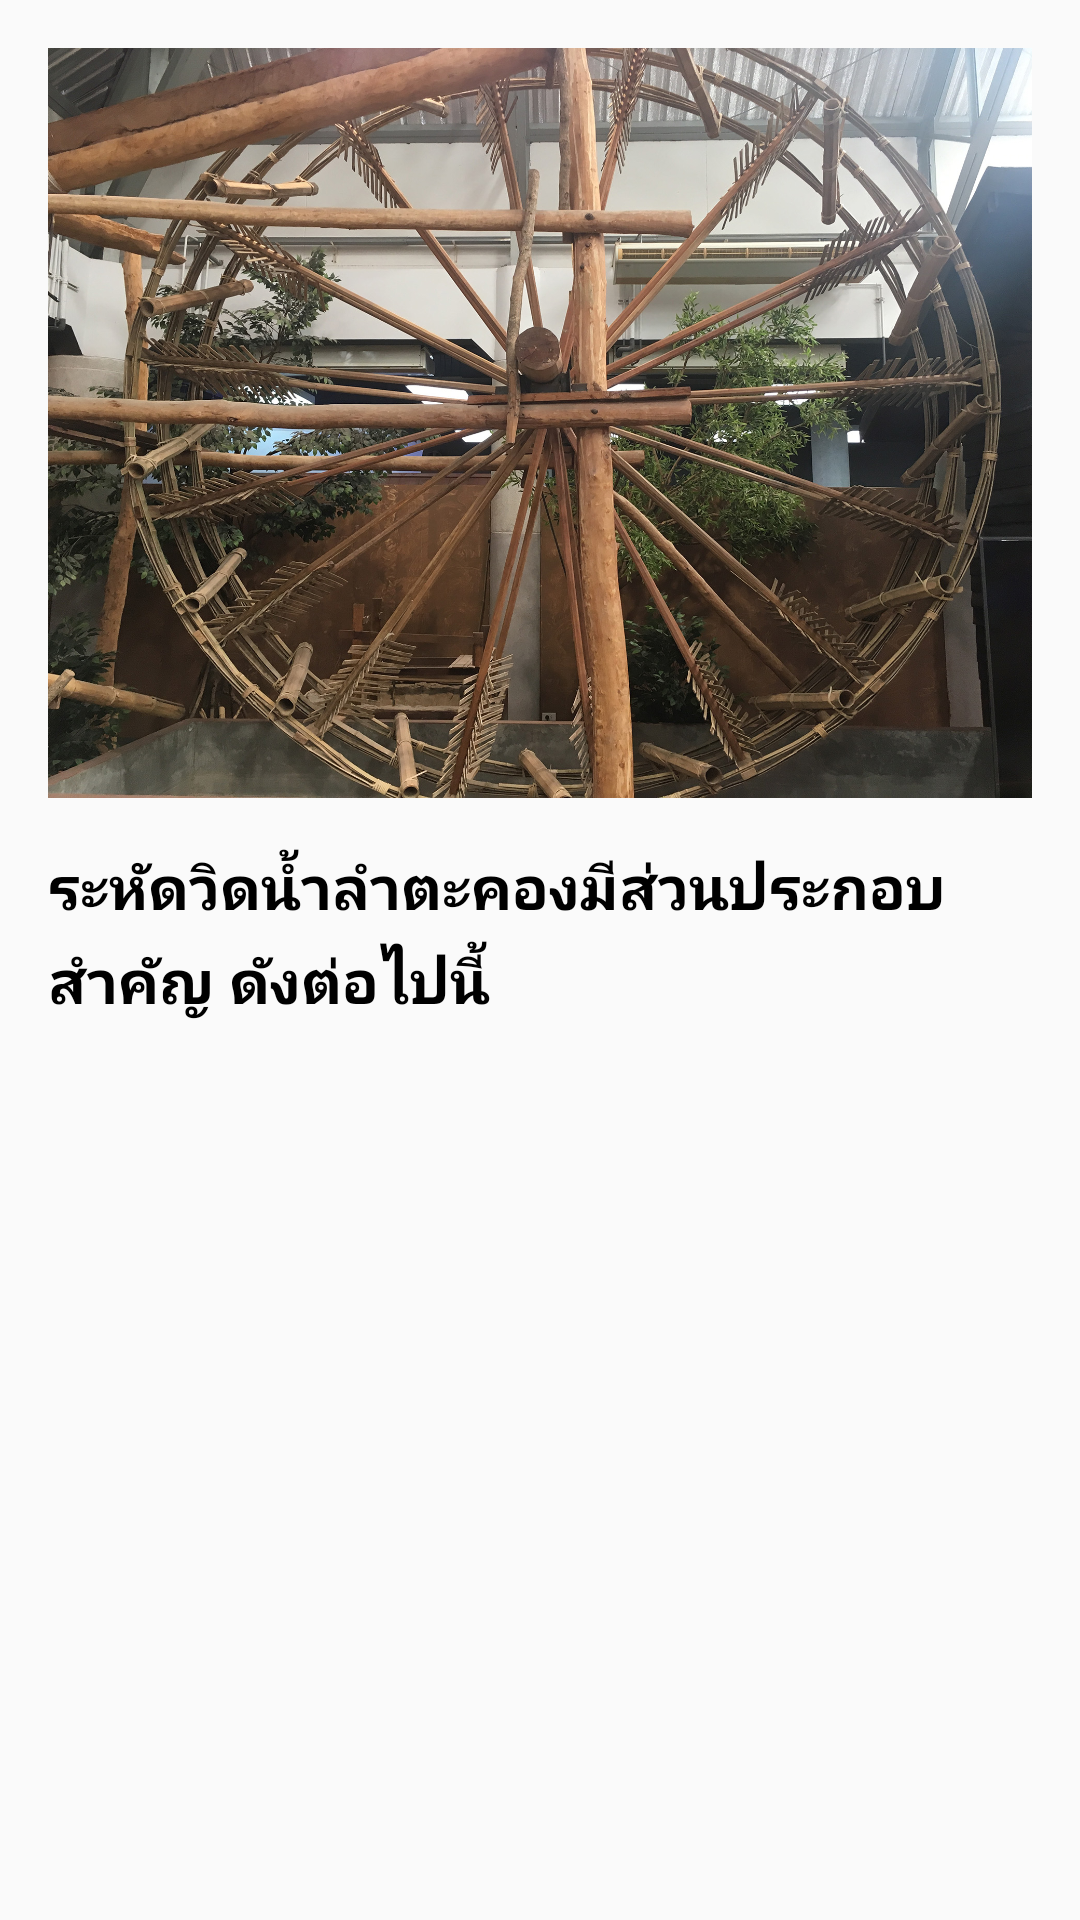

Here is an Android app screen rendered from its layout file. Give the layout XML and the strings, colors and styles it references.
<!-- AndroidManifest.xml: application theme AppTheme -->
<!-- res/layout/fragment_factor.xml -->
<FrameLayout
    xmlns:android="http://schemas.android.com/apk/res/android"
    android:layout_width="match_parent"
    android:layout_height="match_parent">

    <ScrollView
        android:layout_width="match_parent"
        android:layout_height="match_parent">
    <LinearLayout
        android:layout_width="match_parent"
        android:layout_height="match_parent"
        android:orientation="vertical"
        android:padding="16dp">

        <ImageView
            android:layout_gravity="center"
            android:src="@mipmap/img_fac"
            android:scaleType="fitXY"
            android:layout_width="350dp"
            android:layout_height="250dp" />

        <TextView
            android:layout_width="match_parent"
            android:layout_height="wrap_content"
            android:paddingTop="16dp"
            android:textStyle="bold"
            android:textSize="20dp"
            android:textColor="#000"
            android:lineSpacingExtra="4dp"
            android:text="@string/hd_factor" />
        <TextView
            android:id="@+id/ct_factor"
            android:layout_width="match_parent"
            android:layout_height="wrap_content"
            android:paddingTop="16dp"
            android:lineSpacingExtra="4dp"
            android:textSize="18dp"
            android:textColor="#000"
            android:text="" />
    </LinearLayout>
    </ScrollView>

</FrameLayout>
<!-- resources referenced by this layout -->
<resources>
  <!-- mipmap img_fac: jpg bitmap (mipmap-hdpi, 1011480 bytes) -->
  <string name="hd_factor">ระหัดวิดน้ำลำตะคองมีส่วนประกอบสำคัญ ดังต่อไปนี้</string>
  <style name="AppTheme" parent="Theme.AppCompat.Light.DarkActionBar">
          
          
  
          <item name="colorPrimary">#F44336</item>
          <item name="colorPrimaryDark">#E53935</item>
          <item name="colorAccent">#F44336</item>
      </style>
</resources>
